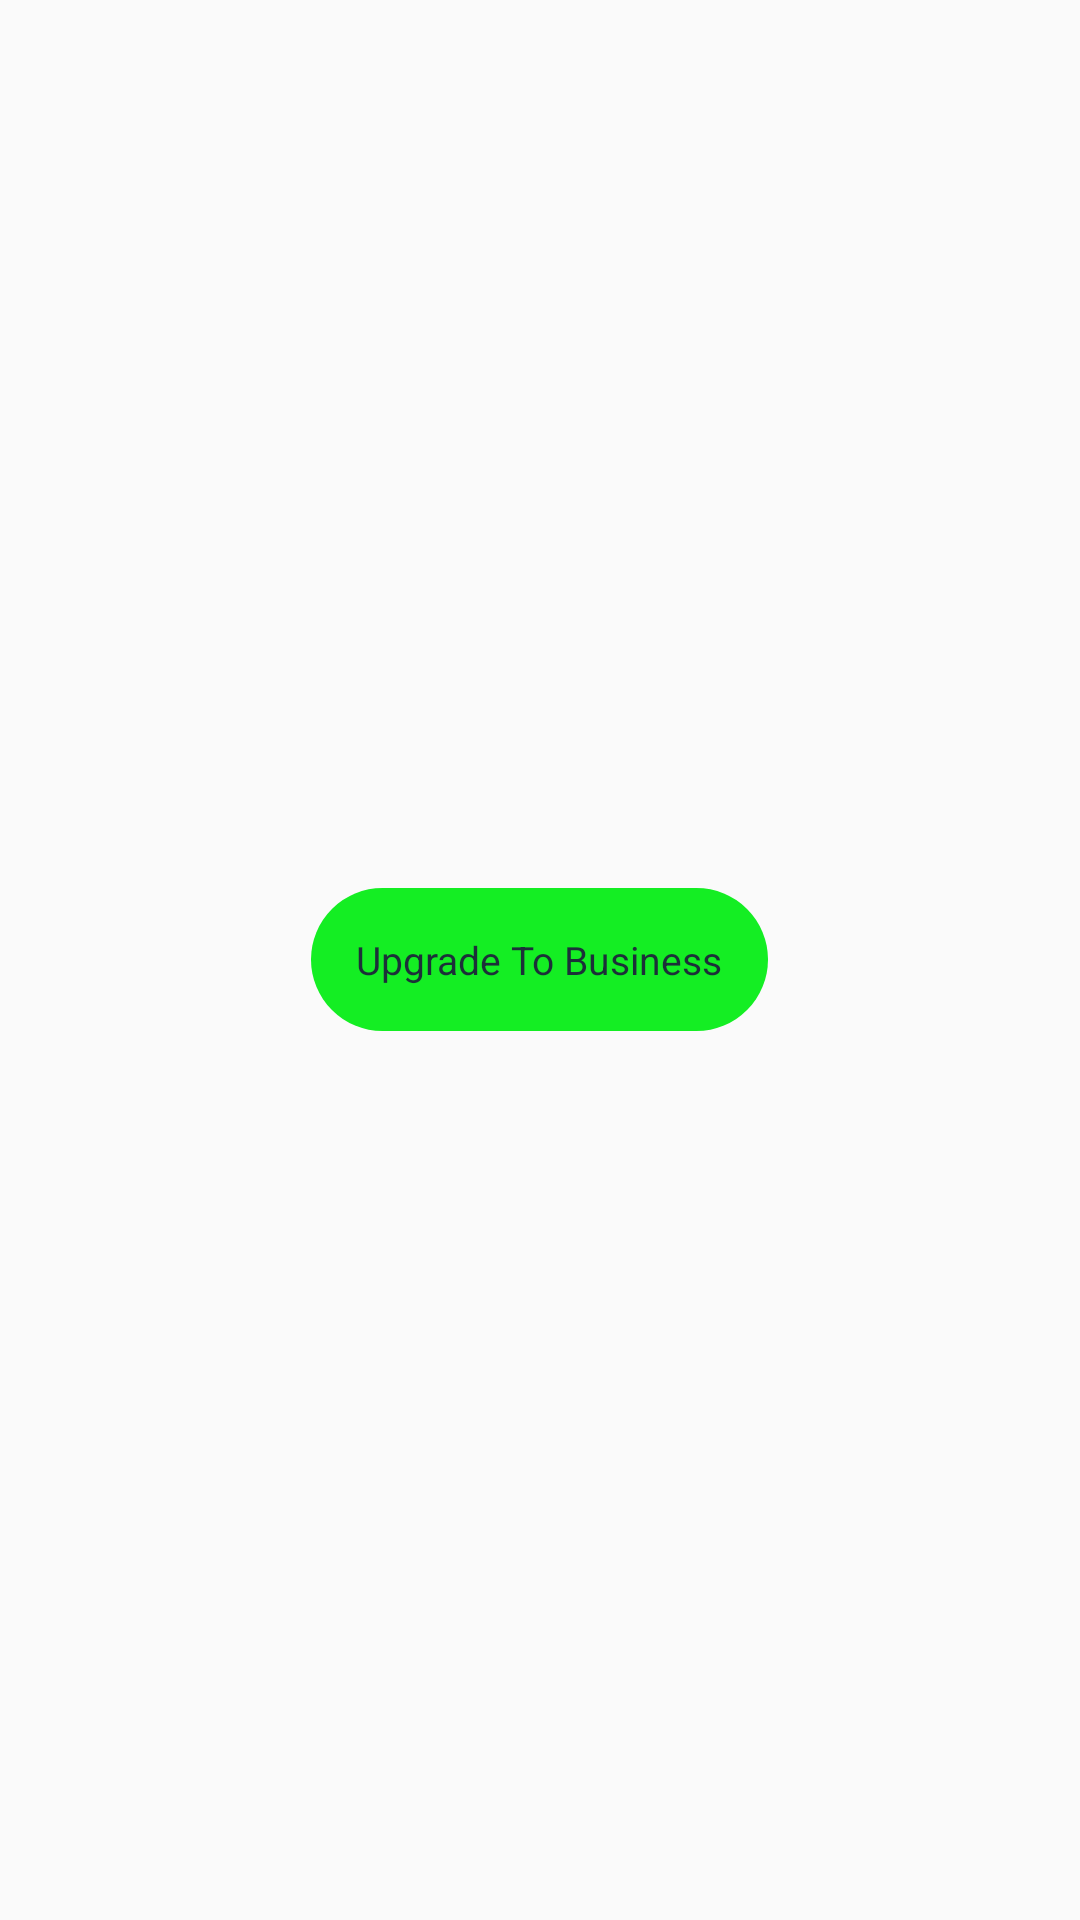

Produce the Android XML layout that renders to this screen, including the resource entries it uses.
<!-- AndroidManifest.xml: application theme AppTheme -->
<!-- res/layout/upgrade_btn.xml -->
<?xml version="1.0" encoding="utf-8"?>
<LinearLayout xmlns:android="http://schemas.android.com/apk/res/android"
    android:layout_width="match_parent"
    android:layout_height="wrap_content"
    android:gravity="center_vertical"
    android:orientation="vertical"
   >



    <LinearLayout
        android:layout_width="match_parent"
        android:layout_height="wrap_content"
        android:orientation="horizontal"
        android:gravity="center">

        <LinearLayout
            xmlns:android="http://schemas.android.com/apk/res/android"
            xmlns:app="http://schemas.android.com/apk/res-auto"
            android:layout_width="wrap_content"
            android:layout_height="wrap_content"
            android:background="@drawable/upgrade_btn_bg"
            android:id="@+id/upgrade_btn"
            >

            <TextView
                android:textColor="@color/colorPrimaryDark"
                android:textSize="13sp"
                android:layout_width="wrap_content"
                android:layout_height="wrap_content"
                android:text="Upgrade To Business"
                app:layout_constraintBottom_toBottomOf="parent"
                app:layout_constraintEnd_toEndOf="parent"
                app:layout_constraintStart_toStartOf="parent"
                app:layout_constraintTop_toTopOf="parent" />
        </LinearLayout>

    </LinearLayout>


</LinearLayout>
<!-- resources referenced by this layout -->
<resources>
  <color name="colorPrimaryDark">#1c3039</color>
  <!-- drawable upgrade_btn_bg (drawable) -->
  <?xml version="1.0" encoding="utf-8"?>
  <shape xmlns:android="http://schemas.android.com/apk/res/android">
      <solid android:color="#14ee23"/>
      
      <corners  android:radius="100dp"/>
  
      <padding android:left="15dp" android:right="15dp" android:top="15dp" android:bottom="15dp"/>
      
  </shape>
  <style name="AppTheme" parent="Theme.AppCompat.Light.DarkActionBar">
          
          <item name="colorPrimary">@color/colorPrimary</item>
          <item name="colorPrimaryDark">@color/colorPrimaryDark</item>
          <item name="colorAccent">@color/colorAccent</item>
      </style>
  <color name="colorPrimary">#455963</color>
  <color name="colorAccent">#FFBF00</color>
</resources>
